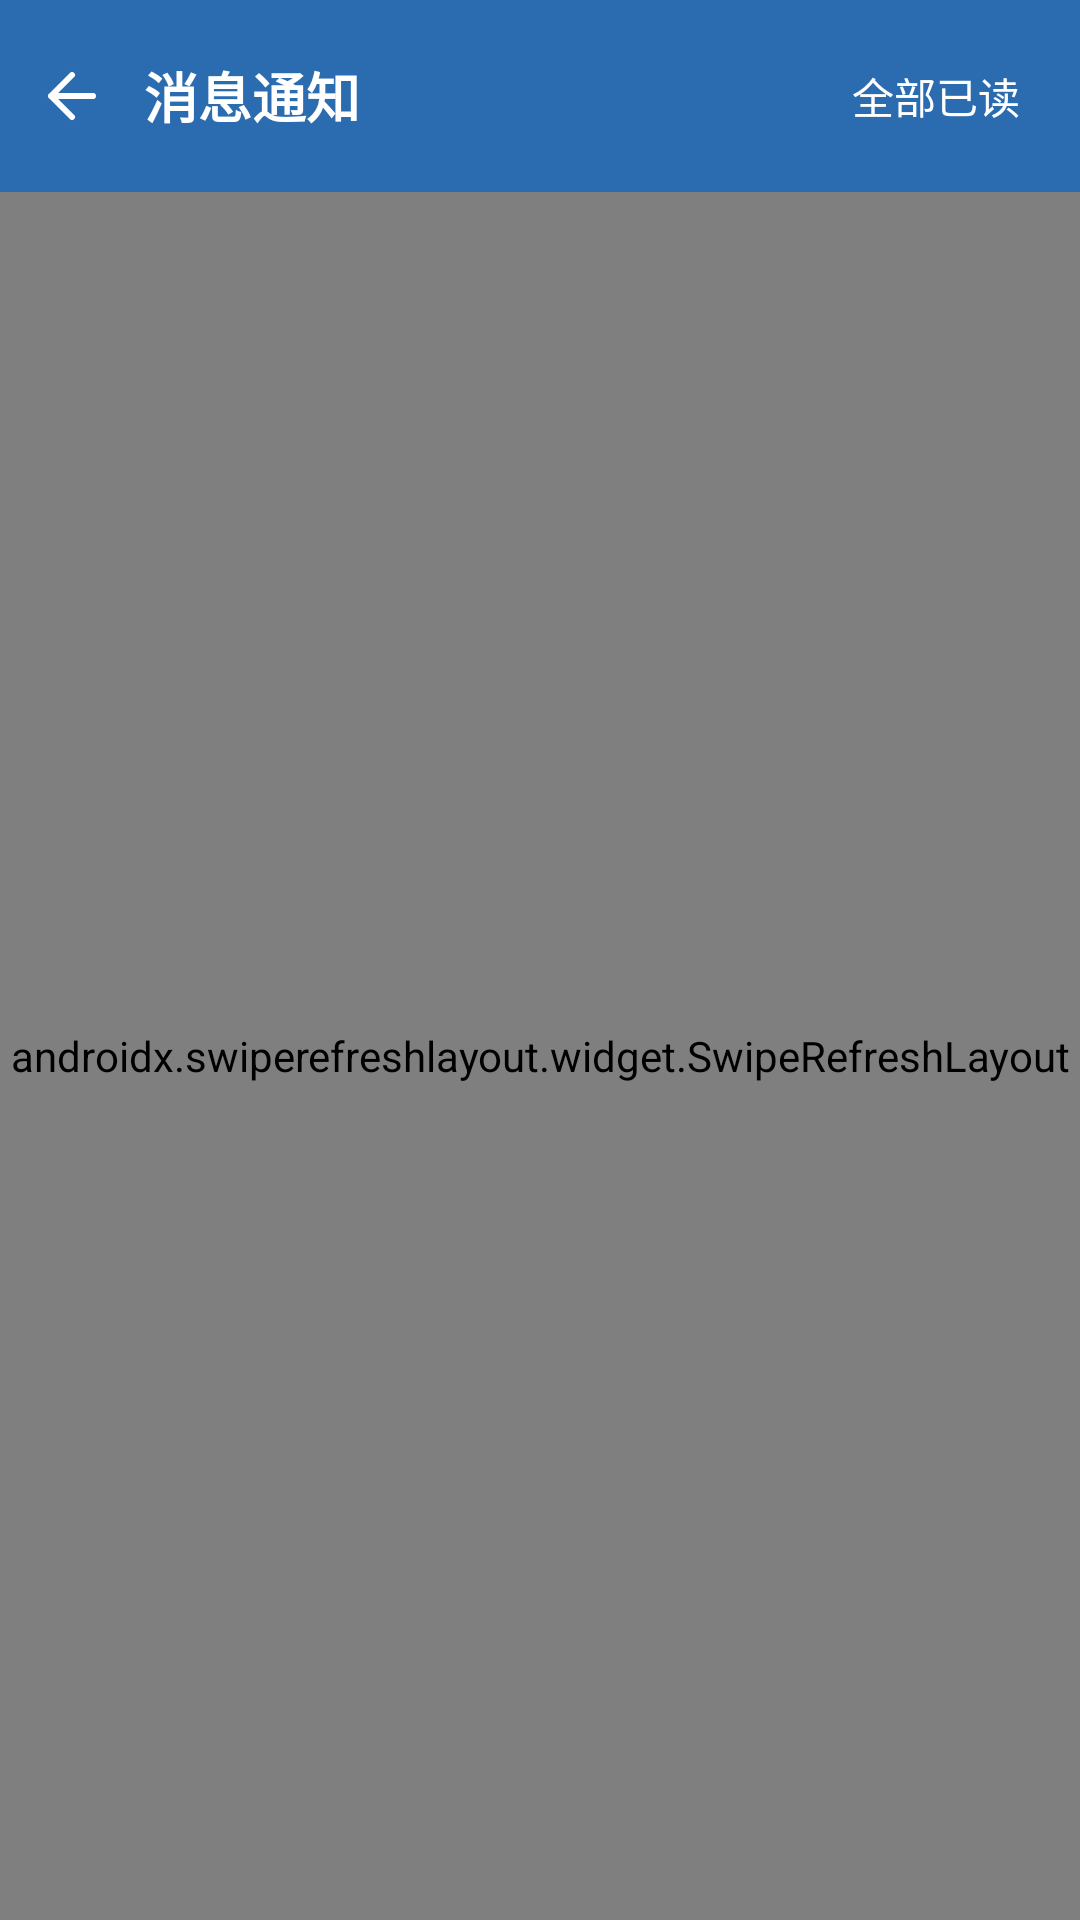

Reconstruct the res/layout file that produces this screen, plus the resources it refers to.
<!-- AndroidManifest.xml: application theme Theme.SchoolForum -->
<!-- res/layout/activity_notifications.xml -->
<?xml version="1.0" encoding="utf-8"?>
<androidx.coordinatorlayout.widget.CoordinatorLayout
    xmlns:android="http://schemas.android.com/apk/res/android"
    xmlns:app="http://schemas.android.com/apk/res-auto"
    android:layout_width="match_parent"
    android:layout_height="match_parent"
    android:background="@color/background"
    android:fitsSystemWindows="true">

    <com.google.android.material.appbar.AppBarLayout
        android:layout_width="match_parent"
        android:layout_height="wrap_content"
        android:background="@color/primary"
        app:elevation="4dp">

        <LinearLayout
            android:layout_width="match_parent"
            android:layout_height="?attr/actionBarSize"
            android:orientation="horizontal"
            android:gravity="center_vertical">

            
            <ImageButton
                android:id="@+id/btnBack"
                android:layout_width="48dp"
                android:layout_height="48dp"
                android:background="?attr/selectableItemBackgroundBorderless"
                android:src="@drawable/ic_back"
                android:tint="@android:color/white"
                android:contentDescription="返回" />

            <TextView
                android:layout_width="0dp"
                android:layout_height="wrap_content"
                android:layout_weight="1"
                android:text="消息通知"
                android:textColor="@android:color/white"
                android:textSize="18sp"
                android:textStyle="bold" />

            <TextView
                android:id="@+id/tvMarkAllRead"
                android:layout_width="wrap_content"
                android:layout_height="wrap_content"
                android:layout_marginEnd="12dp"
                android:text="全部已读"
                android:textColor="@android:color/white"
                android:textSize="14sp"
                android:padding="8dp"
                android:background="?attr/selectableItemBackgroundBorderless" />

        </LinearLayout>

    </com.google.android.material.appbar.AppBarLayout>

    <FrameLayout
        android:layout_width="match_parent"
        android:layout_height="match_parent"
        app:layout_behavior="@string/appbar_scrolling_view_behavior">

        <androidx.swiperefreshlayout.widget.SwipeRefreshLayout
            android:id="@+id/swipeRefresh"
            android:layout_width="match_parent"
            android:layout_height="match_parent">

            <androidx.recyclerview.widget.RecyclerView
                android:id="@+id/recyclerView"
                android:layout_width="match_parent"
                android:layout_height="match_parent"
                android:clipToPadding="false"
                android:paddingTop="8dp"
                android:paddingBottom="8dp" />

        </androidx.swiperefreshlayout.widget.SwipeRefreshLayout>

        
        <LinearLayout
            android:id="@+id/emptyView"
            android:layout_width="wrap_content"
            android:layout_height="wrap_content"
            android:layout_gravity="center"
            android:orientation="vertical"
            android:gravity="center"
            android:visibility="gone"
            android:padding="32dp">

            <ImageView
                android:layout_width="80dp"
                android:layout_height="80dp"
                android:src="@drawable/ic_notification"
                android:tint="@color/text_hint"
                android:alpha="0.4" />

            <TextView
                android:layout_width="wrap_content"
                android:layout_height="wrap_content"
                android:layout_marginTop="16dp"
                android:text="暂无通知"
                android:textColor="@color/text_secondary"
                android:textSize="16sp" />

            <TextView
                android:layout_width="wrap_content"
                android:layout_height="wrap_content"
                android:layout_marginTop="8dp"
                android:text="当有人点赞、评论或关注你时"
                android:textColor="@color/text_hint"
                android:textSize="14sp" />

            <TextView
                android:layout_width="wrap_content"
                android:layout_height="wrap_content"
                android:text="你会在这里收到通知"
                android:textColor="@color/text_hint"
                android:textSize="14sp" />

        </LinearLayout>

        <ProgressBar
            android:id="@+id/progressBar"
            android:layout_width="wrap_content"
            android:layout_height="wrap_content"
            android:layout_gravity="center"
            android:visibility="gone" />

    </FrameLayout>

</androidx.coordinatorlayout.widget.CoordinatorLayout>
<!-- resources referenced by this layout -->
<resources>
  <color name="background">@color/md3_background</color>
  <color name="primary">@color/md3_primary</color>
  <color name="text_hint">#9E9E9E</color>
  <color name="text_secondary">#6B7280</color>
  <!-- drawable ic_back (drawable) -->
  <vector xmlns:android="http://schemas.android.com/apk/res/android"
      android:width="24dp"
      android:height="24dp"
      android:viewportWidth="24"
      android:viewportHeight="24">
      
      <path
          android:pathData="M19,12H5M12,19L5,12L12,5"
          android:strokeWidth="2"
          android:strokeColor="#1A1A2E"
          android:fillColor="#00000000"
          android:strokeLineCap="round"
          android:strokeLineJoin="round"/>
  </vector>
  <!-- drawable ic_notification (drawable) -->
  <vector xmlns:android="http://schemas.android.com/apk/res/android"
      android:width="24dp"
      android:height="24dp"
      android:viewportWidth="24"
      android:viewportHeight="24">
      
      <path
          android:pathData="M18,8C18,6.409 17.368,4.883 16.243,3.757C15.117,2.632 13.591,2 12,2C10.409,2 8.883,2.632 7.757,3.757C6.632,4.883 6,6.409 6,8C6,15 3,17 3,17H21C21,17 18,15 18,8Z"
          android:strokeWidth="2"
          android:strokeColor="#9CA3AF"
          android:fillColor="#00000000"
          android:strokeLineCap="round"
          android:strokeLineJoin="round"/>
      
      <path
          android:pathData="M13.73,21C13.554,21.303 13.302,21.555 12.999,21.73C12.696,21.904 12.351,21.997 12,21.997C11.649,21.997 11.304,21.904 11.001,21.73C10.698,21.555 10.446,21.303 10.27,21"
          android:strokeWidth="2"
          android:strokeColor="#9CA3AF"
          android:fillColor="#00000000"
          android:strokeLineCap="round"
          android:strokeLineJoin="round"/>
  </vector>
  <color name="md3_background">#FAFBFF</color>
  <color name="md3_primary">#2B6CB0</color>
  <color name="primary_dark">#245A94</color>
  <color name="md3_onPrimary">#FFFFFF</color>
  <color name="md3_primaryContainer">#D3E4F9</color>
  <color name="md3_onPrimaryContainer">#06284D</color>
  <color name="md3_secondary">#455A64</color>
  <color name="md3_onSecondary">#FFFFFF</color>
  <color name="md3_secondaryContainer">#CFD8DC</color>
  <color name="md3_onSecondaryContainer">#1C313A</color>
  <color name="md3_tertiary">#3A6EA5</color>
  <color name="md3_onTertiary">#FFFFFF</color>
  <color name="md3_tertiaryContainer">#D6E4F4</color>
  <color name="md3_onTertiaryContainer">#0A2A4A</color>
  <color name="md3_error">#BA1A1A</color>
  <color name="md3_onError">#FFFFFF</color>
  <color name="md3_errorContainer">#FFDAD6</color>
  <color name="md3_onErrorContainer">#410002</color>
  <color name="md3_onBackground">#1A1B21</color>
  <color name="md3_surface">#FAFBFF</color>
  <color name="md3_onSurface">#1A1B21</color>
  <color name="md3_surfaceVariant">#E1E2EC</color>
  <color name="md3_onSurfaceVariant">#45464F</color>
  <color name="md3_outline">#767680</color>
  <color name="md3_outlineVariant">#C5C6D0</color>
</resources>
